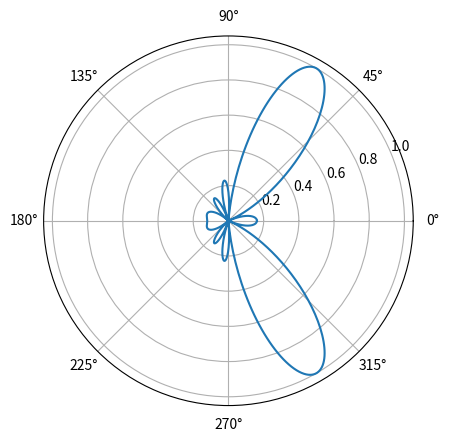

This chart was generated by the following Python code:
import numpy as np
from matplotlib import pyplot as plt

# 在程序1中不改变天线阵列的物理位置的条件下，需要使得PI/3 方向的接收端接受的信号能量增益最大
if __name__ == '__main__':
    N = 8  # 线性阵列天线个数
    lamda = 10  # 波长
    d = 3  # 相邻阵元间距
    theta0 = np.pi / 3
    psi0 = 2 * np.pi * d * np.cos(theta0) / lamda
    theta = np.arange(0.0001, 2 * np.pi - 0.0001, 0.01)  # 序列
    psi = 2 * np.pi * d * np.cos(theta) / lamda
    r = np.abs(np.sin(N * (psi - psi0) / 2) / np.sin((psi - psi0) / 2)) / N  # 能量增益
    plt.figure()
    plt.polar(theta, r)
    plt.show()
